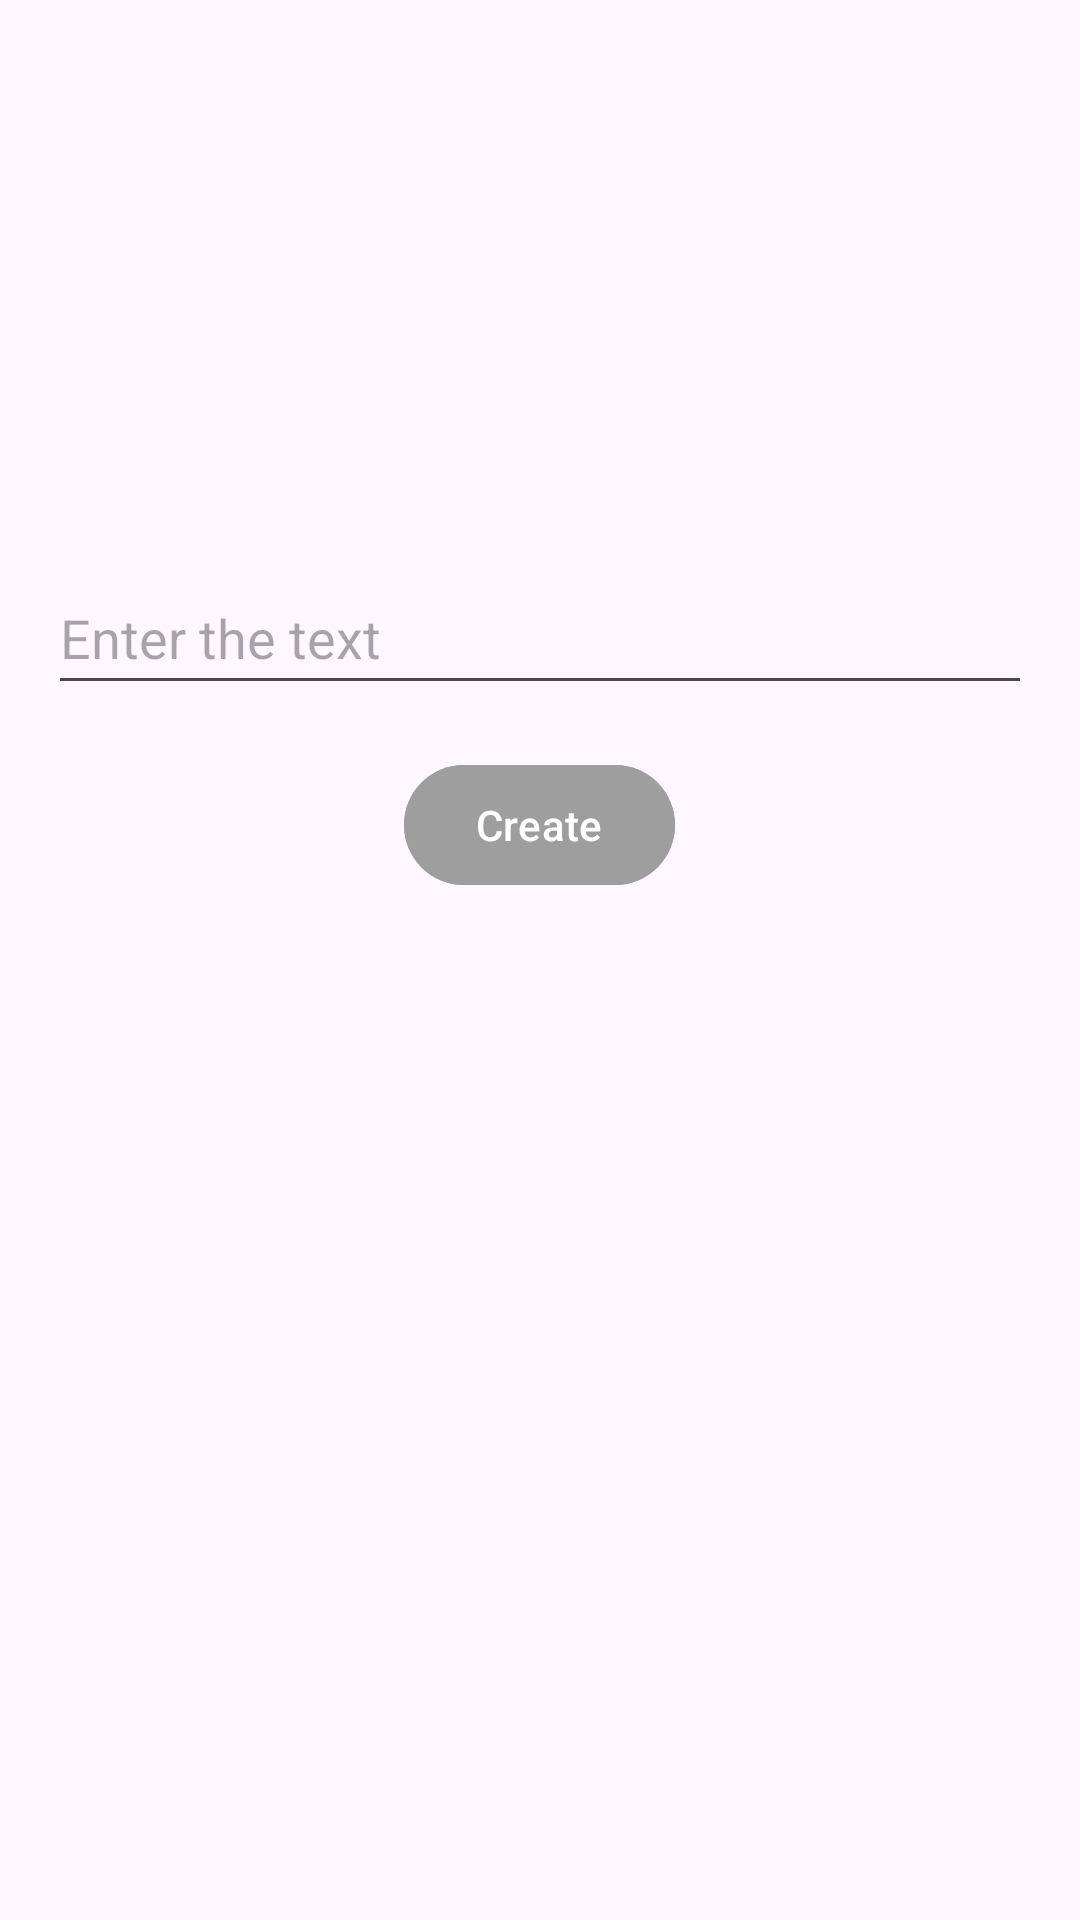

Here is an Android app screen rendered from its layout file. Give the layout XML and the strings, colors and styles it references.
<!-- AndroidManifest.xml: application theme Theme.VHH -->
<!-- res/layout/activity_qrcode.xml -->
<?xml version="1.0" encoding="utf-8"?>
<LinearLayout xmlns:android="http://schemas.android.com/apk/res/android"
    xmlns:tools="http://schemas.android.com/tools"
    android:layout_width="match_parent"
    android:layout_height="match_parent"
    android:orientation="vertical"
    android:padding="16dp"
    android:gravity="center"
    tools:context=".QRCodeActivity">

    <ImageButton
        android:id="@+id/imbBackqr"
        android:layout_width="wrap_content"
        android:layout_height="44dp"
        android:layout_marginBottom="150dp"
        android:layout_marginRight="165dp"
        android:background="@android:color/transparent"
        android:paddingEnd="30dp"
        android:src="@drawable/back"
        tools:ignore="TouchTargetSizeCheck,SpeakableTextPresentCheck" />

    <EditText
        android:id="@+id/edtinputqr"
        android:layout_width="match_parent"
        android:layout_height="wrap_content"
        android:layout_marginBottom="16dp"
        android:hint="Enter the text"
        android:minHeight="48dp" />

    <Button
        android:id="@+id/btnGenerate"
        android:layout_width="wrap_content"
        android:layout_height="wrap_content"
        android:layout_marginBottom="24dp"
        android:backgroundTint="@color/grey"
        android:textColor="@color/white"
        android:text="Create" />

    <ImageView
        android:id="@+id/imgqr"
        android:layout_width="300dp"
        android:layout_height="300dp"
        android:layout_marginBottom="24dp"
        android:scaleType="fitCenter"/>

    <Button
        android:id="@+id/btnSave"
        android:layout_width="wrap_content"
        android:layout_height="wrap_content"
        android:backgroundTint="@color/grey"
        android:minHeight="48dp"
        android:text="Save" />

</LinearLayout>
<!-- resources referenced by this layout -->
<resources>
  <color name="grey">#9E9E9E</color>
  <color name="white">#FFFFFFFF</color>
  <style name="Theme.VHH" parent="Base.Theme.VHH" />
  <style name="Base.Theme.VHH" parent="Theme.Material3.DayNight.NoActionBar">
          
          
      </style>
</resources>
